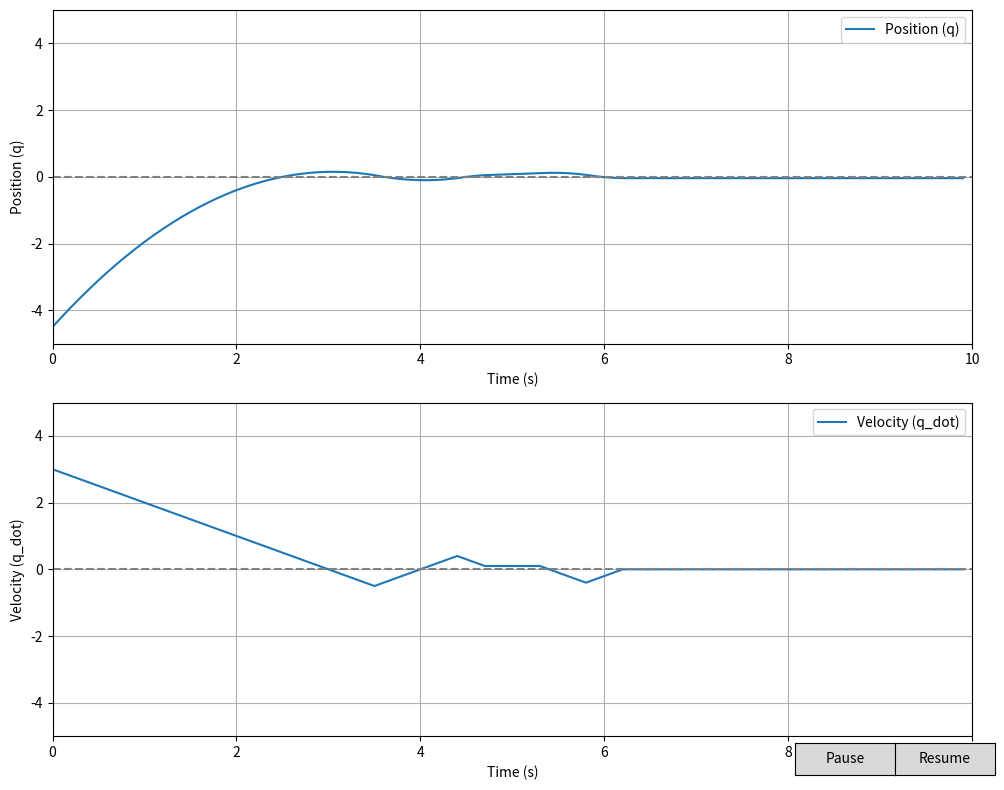

The matplotlib source for this figure:
import numpy as np
import matplotlib.pyplot as plt
from matplotlib.animation import FuncAnimation, PillowWriter
from matplotlib.widgets import Button

# Time parameters
dt = 0.1  # Reduced time step for higher resolution
T = 10
time = np.arange(0, T, dt)

# Initial conditions
q0 = -4.5
q_dot0 = 3

# Arrays to store position, velocity, and control input
q = np.zeros_like(time)
q_dot = np.zeros_like(time)
u = np.zeros_like(time)

# Set initial conditions
q[0] = q0
q_dot[0] = q_dot0

threshold = 0.1

def calculate_control(q, q_dot):
    if abs(q) < threshold and abs(q_dot) < threshold:
        return 0
    elif (q_dot < 0 and q < 0.5 * q_dot ** 2) or (q_dot >= 0 and q < -0.5 * q_dot ** 2):
        return 1
    else:
        return -1

# Animation control variable
anim_running = True

def update(i):
    global q, q_dot, u, anim_running
    
    if not anim_running:
        return line_q, line_q_dot
    
    if i == 0:
        q[i] = q0
        q_dot[i] = q_dot0
    else:
        # Calculate control input
        u[i] = calculate_control(q[i-1], q_dot[i-1])
        
        # Update velocity and position using the control input
        q_dot[i] = q_dot[i-1] + u[i] * dt
        q[i] = q[i-1] + q_dot[i-1] * dt
    
    # Update plot data
    line_q.set_data(time[:i+1], q[:i+1])
    line_q_dot.set_data(time[:i+1], q_dot[:i+1])
    
    return line_q, line_q_dot

# Pause and Resume button functions
def pause_animation(event):
    global anim_running
    anim_running = False

def resume_animation(event):
    global anim_running
    anim_running = True

# Create figure and axes
fig, (ax1, ax2) = plt.subplots(2, 1, figsize=(10, 8))

# Initialize lines for plots
line_q, = ax1.plot([], [], label='Position (q)')
ax1.axhline(0, color='gray', linestyle='--')
ax1.set_xlabel('Time (s)')
ax1.set_ylabel('Position (q)')
ax1.legend()
ax1.grid()

line_q_dot, = ax2.plot([], [], label='Velocity (q_dot)')
ax2.axhline(0, color='gray', linestyle='--')
ax2.set_xlabel('Time (s)')
ax2.set_ylabel('Velocity (q_dot)')
ax2.legend()
ax2.grid()

# Set initial y-axis limits
ax1.set_ylim(-5, 5)
ax2.set_ylim(-5, 5)

# Set initial x-axis limits
ax1.set_xlim(0, T)
ax2.set_xlim(0, T)

# Create pause and resume buttons
pause_ax = plt.axes([0.8, 0.025, 0.1, 0.04])
pause_button = Button(pause_ax, 'Pause')
pause_button.on_clicked(pause_animation)

resume_ax = plt.axes([0.9, 0.025, 0.1, 0.04])
resume_button = Button(resume_ax, 'Resume')
resume_button.on_clicked(resume_animation)

# Set up the animation
ani = FuncAnimation(fig, update, frames=len(time), blit=True, interval=dt * 1000, repeat=False)

# Save animation as GIF
ani.save('control_system_animation.gif', writer='pillow', fps=10)  # Adjust fps as needed

plt.tight_layout()
plt.show()

